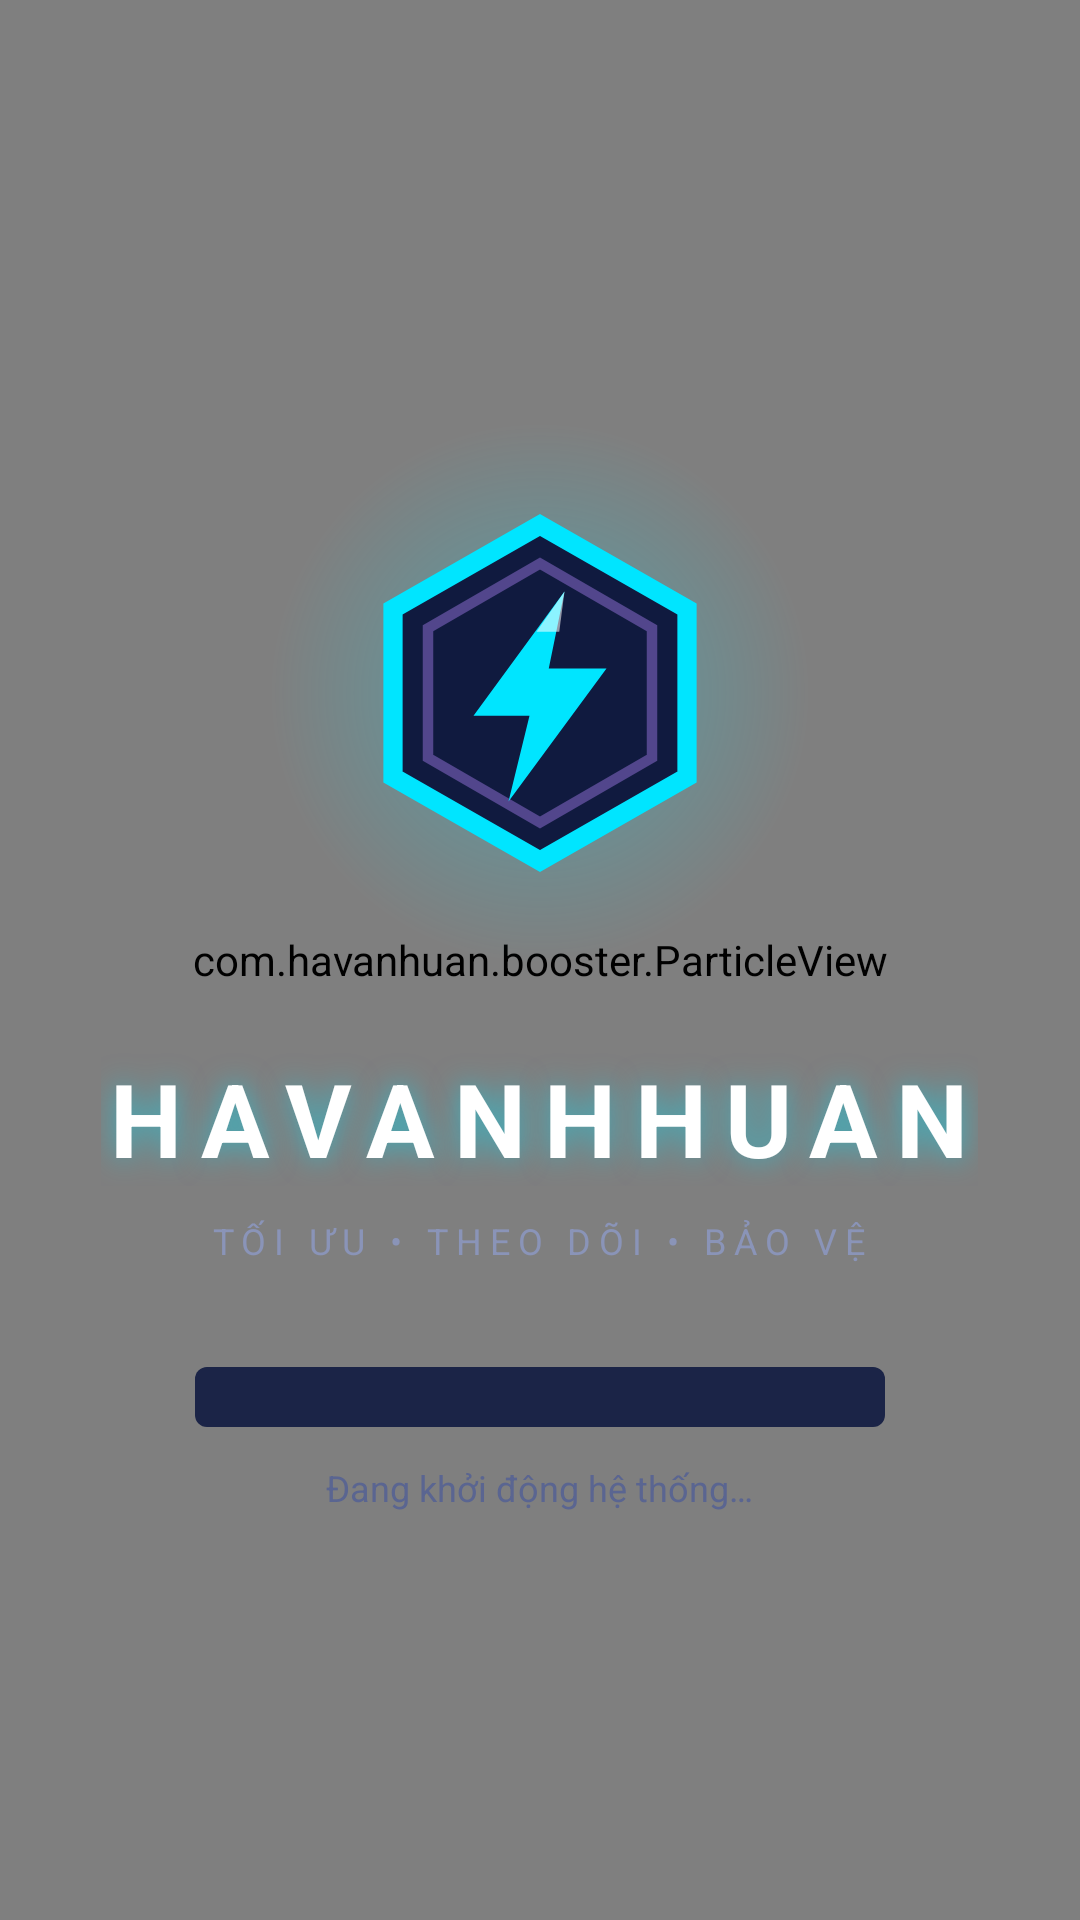

Reconstruct the res/layout file that produces this screen, plus the resources it refers to.
<!-- AndroidManifest.xml: activity theme Theme.HavanhhuanBooster.Splash -->
<!-- res/layout/activity_splash.xml -->
<?xml version="1.0" encoding="utf-8"?>
<FrameLayout xmlns:android="http://schemas.android.com/apk/res/android"
    android:layout_width="match_parent"
    android:layout_height="match_parent"
    android:background="@drawable/bg_splash">

    
    <com.havanhuan.booster.ParticleView
        android:id="@+id/particles"
        android:layout_width="match_parent"
        android:layout_height="match_parent" />

    <LinearLayout
        android:layout_width="match_parent"
        android:layout_height="wrap_content"
        android:layout_gravity="center"
        android:gravity="center_horizontal"
        android:orientation="vertical"
        android:padding="24dp">

        
        <FrameLayout
            android:layout_width="wrap_content"
            android:layout_height="wrap_content">

            <ImageView
                android:id="@+id/ivHalo"
                android:layout_width="190dp"
                android:layout_height="190dp"
                android:layout_gravity="center"
                android:contentDescription="@null"
                android:src="@drawable/bg_halo" />

            <ImageView
                android:id="@+id/ivLogo"
                android:layout_width="140dp"
                android:layout_height="140dp"
                android:layout_gravity="center"
                android:contentDescription="@string/app_name"
                android:src="@drawable/ic_logo" />
        </FrameLayout>

        
        <TextView
            android:id="@+id/tvAppName"
            android:layout_width="wrap_content"
            android:layout_height="wrap_content"
            android:layout_marginTop="24dp"
            android:letterSpacing="0.18"
            android:shadowColor="#8800E5FF"
            android:shadowDx="0"
            android:shadowDy="0"
            android:shadowRadius="24"
            android:text="@string/splash_title"
            android:textColor="@color/text_primary"
            android:textSize="34sp"
            android:textStyle="bold" />

        
        <TextView
            android:id="@+id/tvTagline"
            android:layout_width="wrap_content"
            android:layout_height="wrap_content"
            android:layout_marginTop="10dp"
            android:letterSpacing="0.22"
            android:text="@string/splash_tagline"
            android:textColor="@color/text_secondary"
            android:textSize="12sp" />

        
        <ProgressBar
            android:id="@+id/progressBar"
            style="@android:style/Widget.ProgressBar.Horizontal"
            android:layout_width="230dp"
            android:layout_height="wrap_content"
            android:layout_marginTop="34dp"
            android:max="100"
            android:progressDrawable="@drawable/progress_neon" />

        
        <TextView
            android:id="@+id/tvLoading"
            android:layout_width="wrap_content"
            android:layout_height="wrap_content"
            android:layout_marginTop="12dp"
            android:text="@string/splash_loading"
            android:textColor="@color/text_faint"
            android:textSize="12sp" />
    </LinearLayout>

</FrameLayout>
<!-- resources referenced by this layout -->
<resources>
  <color name="text_faint">#5A6591</color>
  <color name="text_primary">#FFFFFF</color>
  <color name="text_secondary">#8A94B8</color>
  <!-- drawable bg_halo (drawable) -->
  <?xml version="1.0" encoding="utf-8"?>
  <shape xmlns:android="http://schemas.android.com/apk/res/android"
      android:shape="oval">
      <gradient
          android:type="radial"
          android:gradientRadius="90dp"
          android:startColor="#5900E5FF"
          android:centerColor="#2600E5FF"
          android:endColor="#0000E5FF" />
  </shape>
  <!-- drawable bg_splash (drawable) -->
  <?xml version="1.0" encoding="utf-8"?>
  <shape xmlns:android="http://schemas.android.com/apk/res/android">
      <gradient
          android:angle="270"
          android:startColor="#0E1430"
          android:centerColor="#070B1D"
          android:endColor="#04060F" />
  </shape>
  <!-- drawable ic_logo (drawable) -->
  <?xml version="1.0" encoding="utf-8"?>
  <vector xmlns:android="http://schemas.android.com/apk/res/android"
      android:width="200dp"
      android:height="200dp"
      android:viewportWidth="24"
      android:viewportHeight="24">
      
      <path
          android:fillColor="#101A3F"
          android:pathData="M12,2.4 L20.4,7.2 L20.4,16.8 L12,21.6 L3.6,16.8 L3.6,7.2 Z" />
      
      <path
          android:strokeColor="#00E5FF"
          android:strokeWidth="1.1"
          android:fillColor="#00000000"
          android:pathData="M12,2.4 L20.4,7.2 L20.4,16.8 L12,21.6 L3.6,16.8 L3.6,7.2 Z" />
      
      <path
          android:strokeColor="#66B388FF"
          android:strokeWidth="0.6"
          android:fillColor="#00000000"
          android:pathData="M12,4.6 L18.4,8.3 L18.4,15.7 L12,19.4 L5.6,15.7 L5.6,8.3 Z" />
      
      <path
          android:fillColor="#00E5FF"
          android:pathData="M13.4,6.2 L8.2,13.3 L11.4,13.3 L10.2,18.2 L15.8,10.6 L12.5,10.6 Z" />
      
      <path
          android:fillColor="#FFFFFF"
          android:fillAlpha="0.55"
          android:pathData="M13.4,6.2 L11.8,8.5 L13.1,8.5 Z" />
  </vector>
  <!-- drawable progress_neon (drawable) -->
  <?xml version="1.0" encoding="utf-8"?>
  <layer-list xmlns:android="http://schemas.android.com/apk/res/android">
      <item android:id="@android:id/background">
          <shape>
              <corners android:radius="4dp" />
              <solid android:color="#1B2447" />
          </shape>
      </item>
      <item android:id="@android:id/progress">
          <clip>
              <shape>
                  <corners android:radius="4dp" />
                  <gradient
                      android:angle="0"
                      android:startColor="#00E5FF"
                      android:endColor="#B388FF" />
              </shape>
          </clip>
      </item>
  </layer-list>
  <string name="app_name">HAVANHHUAN Booster</string>
  <string name="splash_loading">Đang khởi động hệ thống…</string>
  <string name="splash_tagline">TỐI ƯU  •  THEO DÕI  •  BẢO VỆ</string>
  <string name="splash_title">HAVANHHUAN</string>
  <style name="Theme.HavanhhuanBooster.Splash">
          <item name="android:windowFullscreen">true</item>
      </style>
</resources>
